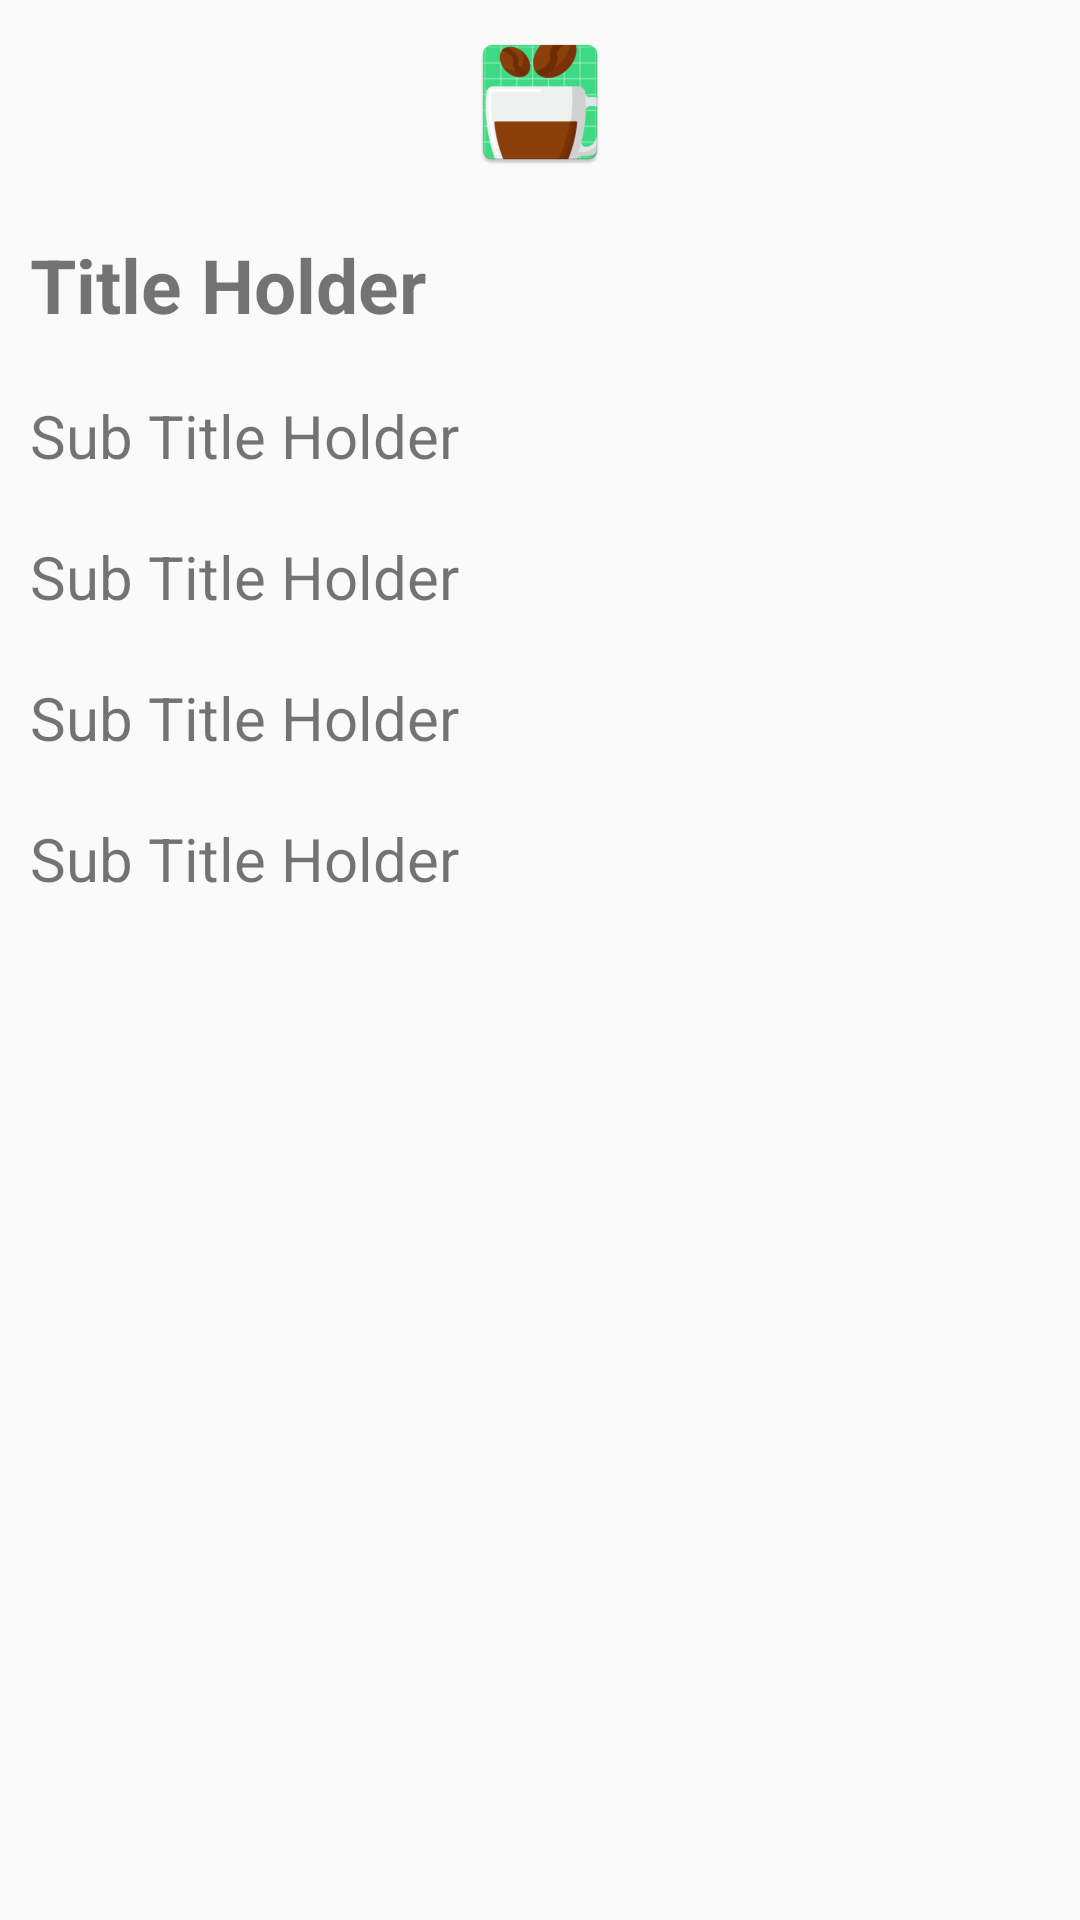

Reconstruct the res/layout file that produces this screen, plus the resources it refers to.
<!-- AndroidManifest.xml: application theme Theme.FourMenCoffee -->
<!-- res/layout/fragment_description.xml -->
<?xml version="1.0" encoding="utf-8"?>
<RelativeLayout xmlns:android="http://schemas.android.com/apk/res/android"
    xmlns:tools="http://schemas.android.com/tools"
    android:layout_width="match_parent"
    android:layout_height="match_parent"
    tools:context=".classify.DescriptionFragment"
    android:orientation="vertical"
    android:padding="10dp"
    android:layout_marginTop="40dp">

    <ScrollView
        android:layout_width="match_parent"
        android:layout_height="wrap_content">
        <LinearLayout
            android:layout_width="match_parent"
            android:layout_height="wrap_content"
            android:orientation="vertical">
            <ImageView
                android:layout_width="match_parent"
                android:layout_height="wrap_content"
                android:src="@mipmap/ic_launcher"
                android:id="@+id/imageholder"/>
            <TextView
                android:layout_width="wrap_content"
                android:layout_height="wrap_content"
                android:id="@+id/titleholder"
                android:text="Title Holder"
                android:textSize="25dp"
                android:textStyle="bold"
                android:layout_below="@id/imageholder"
                android:layout_marginTop="20dp"
                />
            <TextView
                android:layout_width="wrap_content"
                android:layout_height="wrap_content"
                android:id="@+id/subtitleholder1"
                android:text="Sub Title Holder"
                android:textSize="20dp"
                android:layout_marginTop="20dp"
                />
            <TextView
                android:layout_width="wrap_content"
                android:layout_height="wrap_content"
                android:id="@+id/subtitleholder2"
                android:text="Sub Title Holder"
                android:textSize="20dp"
                android:layout_marginTop="20dp"
                />
            <TextView
                android:layout_width="wrap_content"
                android:layout_height="wrap_content"
                android:id="@+id/subtitleholder3"
                android:text="Sub Title Holder"
                android:textSize="20dp"
                android:layout_marginTop="20dp"
                />
            <TextView
                android:layout_width="wrap_content"
                android:layout_height="wrap_content"
                android:id="@+id/subtitleholder4"
                android:text="Sub Title Holder"
                android:textSize="20dp"
                android:layout_marginTop="20dp"
                />
        </LinearLayout>
    </ScrollView>





</RelativeLayout>
<!-- resources referenced by this layout -->
<resources>
  <!-- mipmap ic_launcher: png bitmap (mipmap-hdpi, 4010 bytes) -->
  <style name="Theme.FourMenCoffee" parent="Theme.AppCompat.Light.NoActionBar">
          
          <item name="colorPrimary">@color/purple_500</item>
          <item name="colorPrimaryVariant">@color/lavender</item>
          <item name="colorOnPrimary">@color/white</item>
          
          <item name="colorSecondary">@color/teal_200</item>
          <item name="colorSecondaryVariant">@color/teal_700</item>
          <item name="colorOnSecondary">@color/black</item>
          
          <item name="android:statusBarColor" tools:targetApi="l">?attr/colorPrimaryVariant</item>
          
      </style>
  <color name="purple_500">#FF6200EE</color>
  <color name="lavender">#8692f7</color>
  <color name="white">#FFFFFFFF</color>
  <color name="teal_200">#FF03DAC5</color>
  <color name="teal_700">#FF018786</color>
  <color name="black">#FF000000</color>
</resources>
